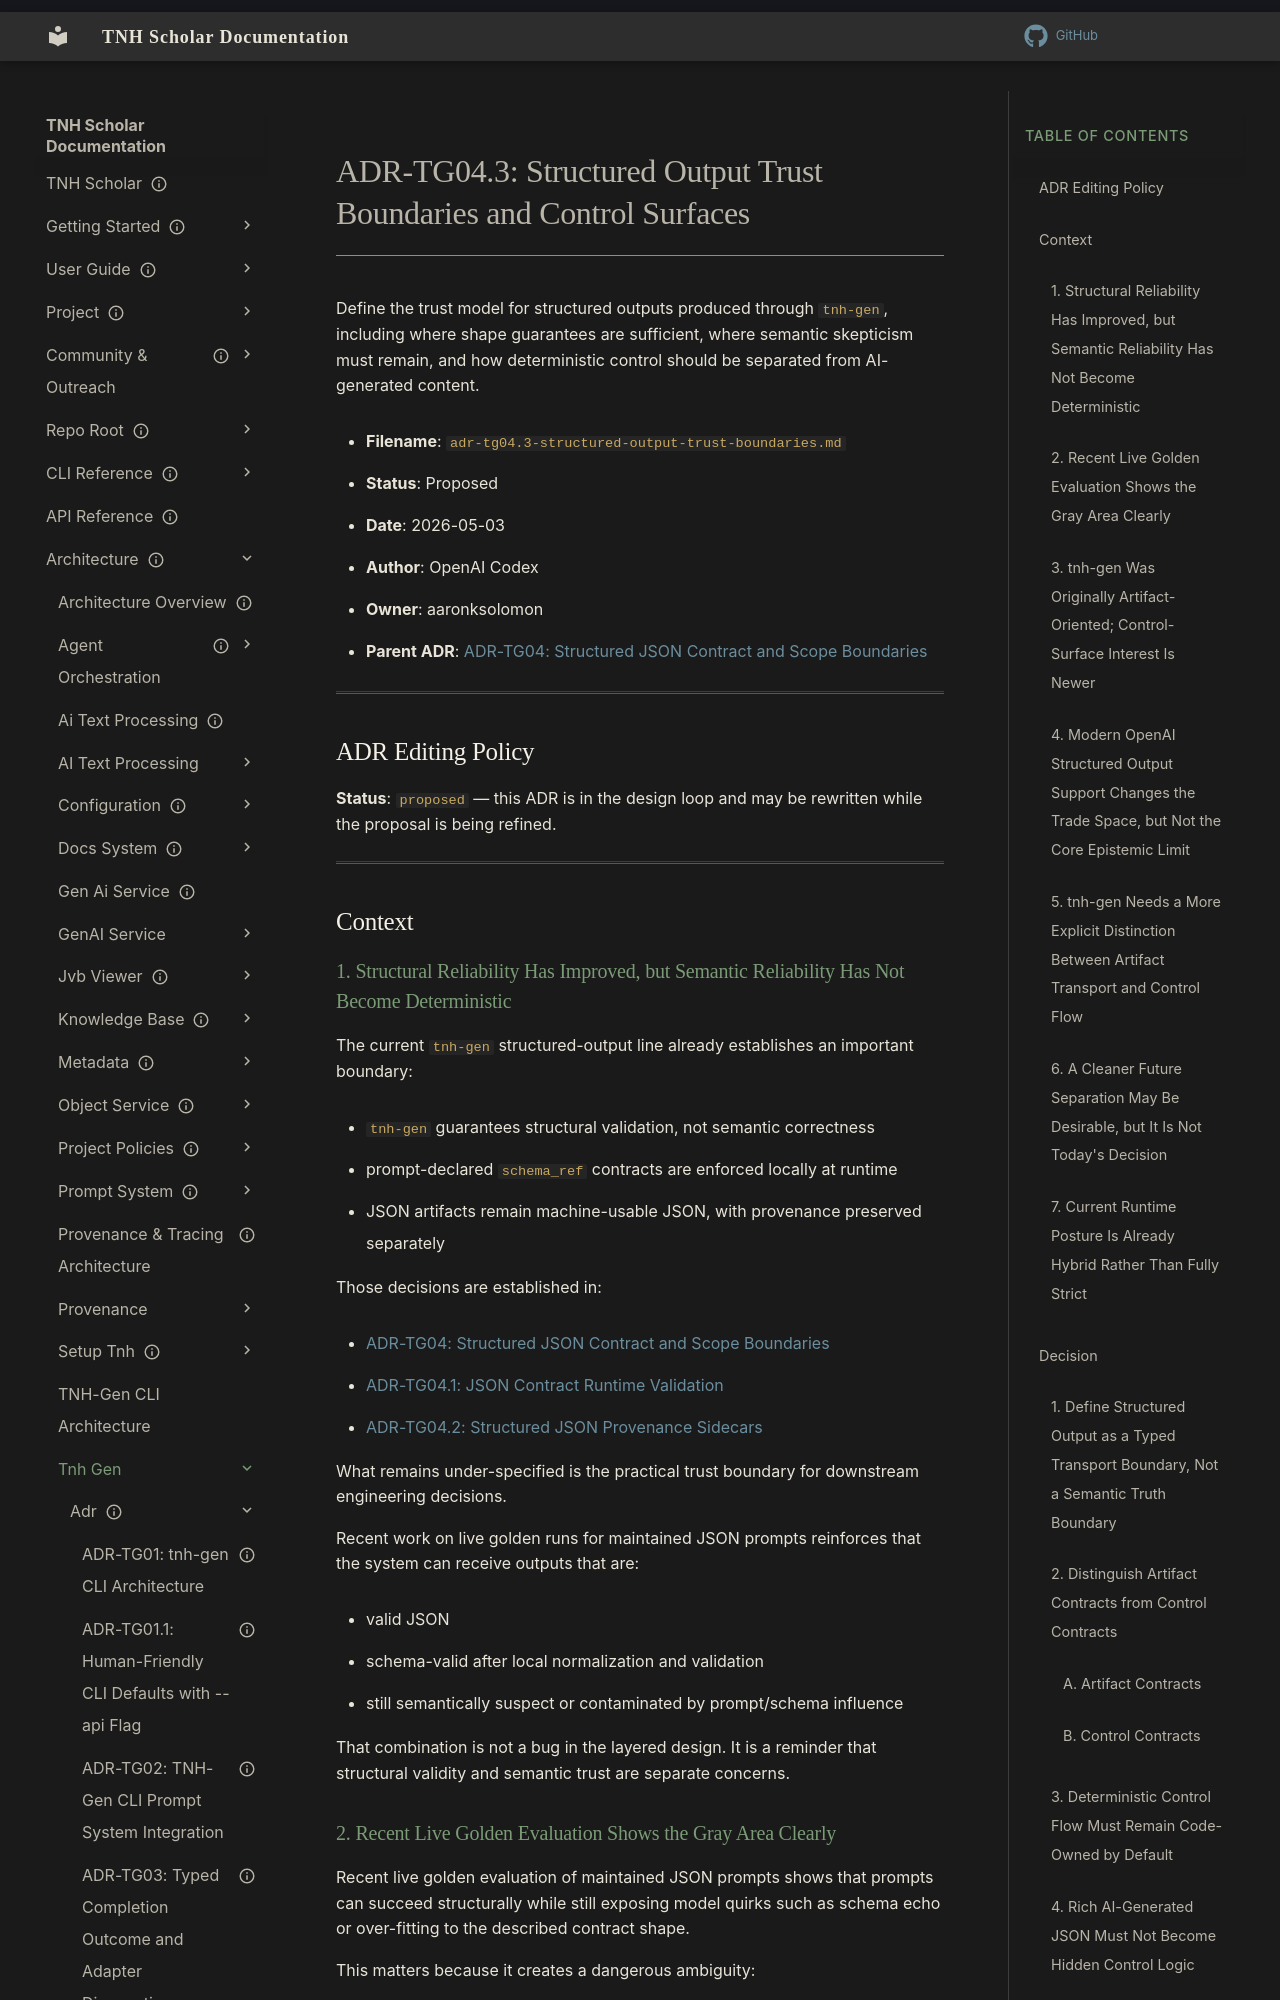

repository: aaronksolomon/tnh-scholar · page: architecture/tnh-gen/adr/adr-tg04.3-structured-output-trust-boundaries/index.html · generator: mkdocs

---
title: "ADR-TG04.3: Structured Output Trust Boundaries and Control Surfaces"
description: "Define how tnh-gen and downstream consumers should treat model-produced structured data, distinguish artifact contracts from control contracts, and prefer deterministic control outside AI-generated payloads."
type: "design-detail"
owner: "aaronksolomon"
author: "OpenAI Codex"
status: proposed
created: "2026-05-03"
parent_adr: "/architecture/tnh-gen/adr/adr-tg04-structured-json-contract-and-scope.md"
related_adrs:
  - "/architecture/tnh-gen/adr/adr-tg04.1-json-contract-runtime-validation.md"
  - "/architecture/tnh-gen/adr/adr-tg04.2-structured-json-provenance-sidecars.md"
  - "/architecture/tnh-gen/adr/adr-tg03-completion-contract.md"
  - "/architecture/prompt-system/adr/adr-pt05-prompt-platform-strategy.md"
---
# ADR-TG04.3: Structured Output Trust Boundaries and Control Surfaces

Define the trust model for structured outputs produced through `tnh-gen`, including where shape guarantees are sufficient, where semantic skepticism must remain, and how deterministic control should be separated from AI-generated content.

- **Filename**: `adr-tg04.3-structured-output-trust-boundaries.md`
- **Status**: Proposed
- **Date**: 2026-05-03
- **Author**: OpenAI Codex
- **Owner**: aaronksolomon
- **Parent ADR**: [ADR-TG04: Structured JSON Contract and Scope Boundaries](/architecture/tnh-gen/adr/adr-tg04-structured-json-contract-and-scope.md)

---

## ADR Editing Policy

**Status**: `proposed` — this ADR is in the design loop and may be rewritten while the proposal is being refined.

---

## Context
